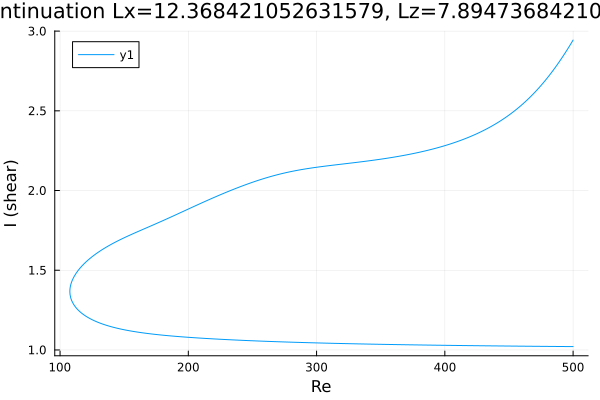

The data file committed next to this chart (first rows):
Re, shear
500.0, 2.944
499, 2.931
497.6, 2.912
496.2, 2.894
495.2, 2.88
493.8, 2.863
492.4, 2.845
490.9, 2.828
489.5, 2.811
488.1, 2.795
486.7, 2.779
485.3, 2.763
483.9, 2.748
482.5, 2.733
481, 2.718
479.6, 2.704
478.2, 2.69
476.8, 2.676
475.4, 2.663
474, 2.65
472.6, 2.637
471.1, 2.625
469.7, 2.612
468.3, 2.601
466.9, 2.589
465.5, 2.578
464.1, 2.567
462.7, 2.557
461.2, 2.546
459.8, 2.536
458.4, 2.526
457, 2.517
455.6, 2.508
454.2, 2.499
452.8, 2.49
451.3, 2.481
449.9, 2.473
448.5, 2.465
447.1, 2.457
445.7, 2.449
444.3, 2.442
442.9, 2.434
441.4, 2.427
440, 2.42
438.6, 2.413
437.2, 2.407
435.8, 2.4
434.4, 2.394
433, 2.388
431.5, 2.382
430.1, 2.376
428.7, 2.371
427.3, 2.365
425.9, 2.36
424.5, 2.355
423.1, 2.349
421.6, 2.345
420.2, 2.34
418.8, 2.335
417.4, 2.33
... 559 more rows
